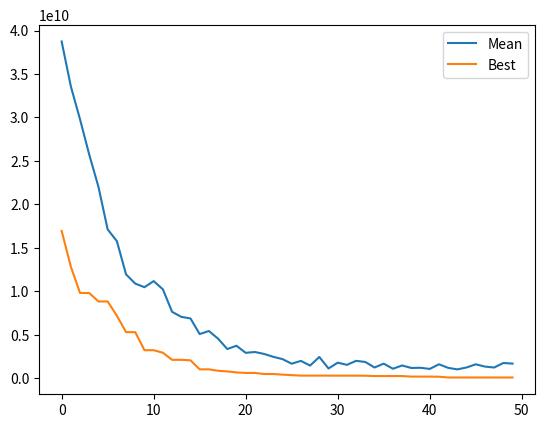

This chart was generated by the following Python code:
import copy
import random
import matplotlib.pyplot as plt

N = 20
P = 50

worst_individuals = []
average = []


class Individual:
    def __init__(self):
        self.gene = [0]*N
        self.fitness = 0


def initialise_population():
    pop = []

    for x in range(0, P):
        temp_gene = []
        for n in range(0, N):
            r = random.uniform(-100, 100)
            temp_gene.append(r)     # Create a gene of the float values

        new_ind = Individual()
        new_ind.gene = temp_gene.copy()
        pop.append(new_ind)

    return pop


population = initialise_population()


def fitness_value(pop):

    for ind in pop:
        gene = ind.gene
        fitness = 0            # Give fitness value to a chosen population
        for i in range(0, N-1):
            x = gene[i]
            power = x * x
            num = x + 1
            num -= power
            power2 = num * num
            sigma = 100 * power2
            sub = 1 - x
            power3 = sub * sub
            sigma += power3

            fitness += sigma
        ind.fitness = fitness


fitness_value(population)


def average_fitness(pop):

    total_fitness = 0
    av_fitness = []

    for i in range(0, P):
        ind = pop[i]
        total_fitness += ind.fitness        # Find the total fitness of a population

    av = total_fitness / P               # Calculate the average fitness (for plotting)
    av_fitness.append(av)

    return av_fitness


def selection(pop):
    offspring = []

    for i in range(0, P):
        parent1 = random.randint(0, P-1)    # Choose 2 individuals at random
        off1 = pop[parent1]
        parent2 = random.randint(0, P-1)
        off2 = pop[parent2]
        if off1.fitness < off2.fitness:      # Save the better one
            offspring.append(off1)
        else:
            offspring.append(off2)

    return offspring


def crossover(pop):
    offs = []

    ind1 = Individual()
    ind2 = Individual()
    temp = Individual()
    for i in range(0, P, 2):
        ind1 = copy.deepcopy(pop[i])
        ind2 = copy.deepcopy(pop[i+1])      # Get every 2 individuals of the population
        temp = copy.deepcopy(pop[i])
        cross_point = random.randint(1, N)    # Get random crossing point

        for j in range(cross_point, N):     # Exchange the individuals' tails (after the crossing point)
            ind1.gene[j] = ind2.gene[j]
            ind2.gene[j] = temp.gene[j]

        offs1 = copy.deepcopy(ind1)
        offs2 = copy.deepcopy(ind2)
        offs.append(offs1)
        offs.append(offs2)

    return offs


def mutation(pop):
    # mut_rate = 0.04
    # mut_step = 60
    mut_rate = 0.04
    mut_step = 60
    mutated = []

    for i in range(0, P):
        new_ind = Individual()
        new_ind.gene = []
        for j in range(0, N):
            gene = pop[i].gene[j]
            mut_prob = random.random()
            if mut_prob < mut_rate:       # Mutation function
                alter = random.uniform(-100, mut_step)
                if gene < 100:
                    gene += alter
                    if gene > 100:
                        gene = 100
                else:
                    gene -= alter
                    if gene < -100:
                        gene = -100

            new_ind.gene.append(gene)
        mutated.append(new_ind)

    return mutated


def best_ind(pop):

    index = 0
    best = pop[0].fitness
    for i in range(1, P):
        ind = pop[i].fitness  # Find the best individual of the given pop
        if ind > best:
            best = ind
            index = i   # return the index of the best individual

    return index


def worst_ind(pop):

    index = 0
    worst = pop[0].fitness
    for i in range(1, P):
        ind = pop[i].fitness       # Find the worst individual in a population
        if ind < worst:
            worst = ind
            index = i     # Return the index of that individual

    return index


def main():
    global population
    global worst_individuals     # For plotting
    global average              # For plotting

    index_small = worst_ind(population)
    smallest = copy.deepcopy(population[index_small])  # Get the smallest individual of each population
    worst_individuals.append(smallest.fitness)

    av = average_fitness(population)              # Get the average fitness of each population
    average.append(av)

    offspring = selection(population)

    recombined = crossover(offspring)

    new_generation = mutation(recombined)
    fitness_value(new_generation)          # Evaluate each new generation

    index = best_ind(new_generation)    # Find the biggest individual in the new generation
    new_generation[index] = copy.deepcopy(smallest)    # Replace it with the smallest individual of the original pop

    population = copy.deepcopy(new_generation)


for m in range(0, 50):
    main()

print(worst_individuals)

plt.plot(average, label="Mean")
plt.plot(worst_individuals, label="Best")
plt.legend(loc="best")
plt.show()
